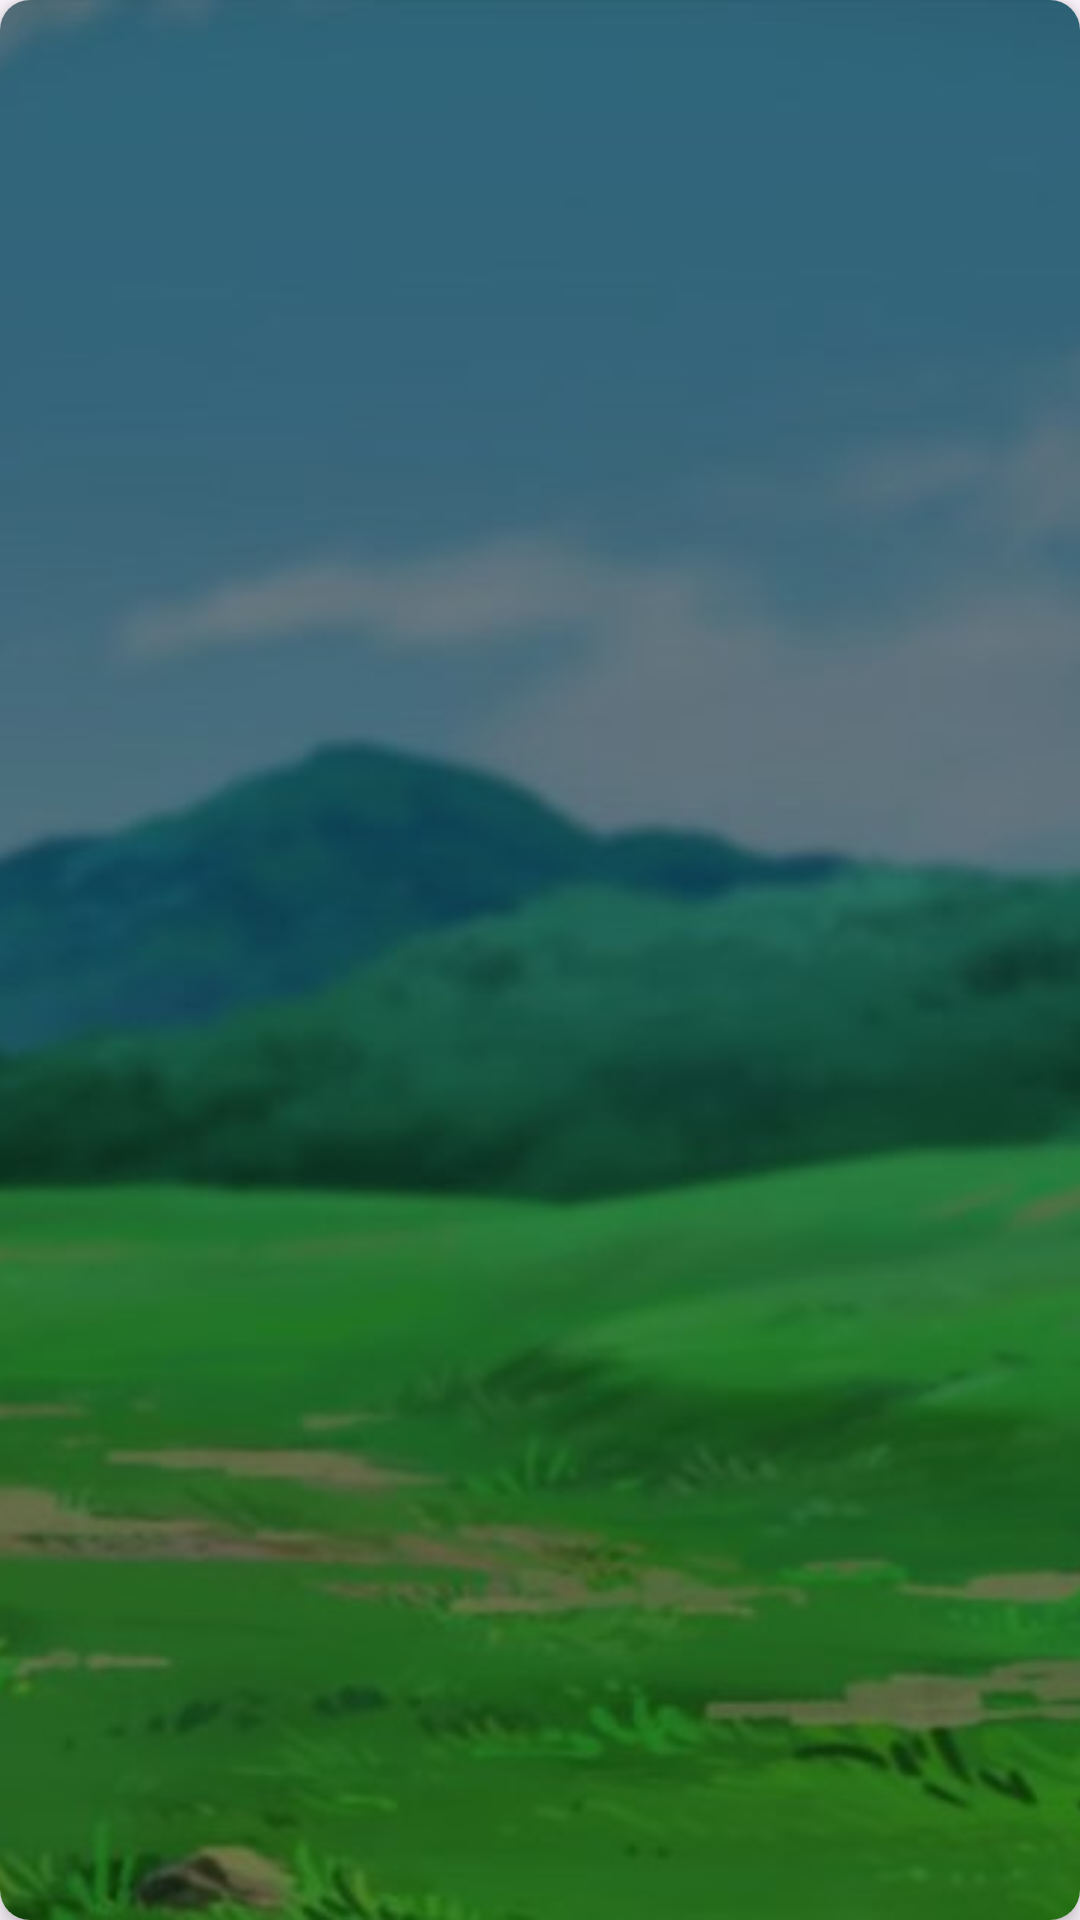

Write the Android layout XML for this screen, with the resource values it uses.
<!-- AndroidManifest.xml: application theme Theme.PokedexDDM -->
<!-- res/layout/activity_pokemon.xml -->
<?xml version="1.0" encoding="utf-8"?>
<androidx.cardview.widget.CardView
    xmlns:android="http://schemas.android.com/apk/res/android"
    xmlns:app="http://schemas.android.com/apk/res-auto"
    xmlns:tools="http://schemas.android.com/tools"
    android:layout_width="match_parent"
    android:layout_height="wrap_content"
    android:layout_marginStart="8dp"
    android:layout_marginTop="8dp"
    android:layout_marginEnd="8dp"
    android:layout_marginBottom="8dp"
    app:cardCornerRadius="10dp"
    app:cardElevation="4dp">

    <FrameLayout
        android:layout_width="match_parent"
        android:layout_height="wrap_content">

        

        
        <ImageView
            android:layout_width="match_parent"
            android:layout_height="match_parent"
            android:scaleType="centerCrop"
            android:src="@drawable/background_pokemon" />

        <androidx.constraintlayout.widget.ConstraintLayout
            android:layout_width="match_parent"
            android:layout_height="wrap_content"
            android:padding="16dp">

            <ImageView
                android:id="@+id/ivPokemonDetail"
                android:layout_width="200dp"
                android:layout_height="200dp"
                android:layout_marginStart="8dp"
                android:layout_marginTop="8dp"
                android:layout_marginEnd="1dp"
                android:contentDescription="@string/pokemon_image"
                app:layout_constraintEnd_toEndOf="parent"
                app:layout_constraintStart_toStartOf="parent"
                app:layout_constraintTop_toTopOf="parent"
                tools:src="@drawable/charmander" />

            <TextView
                android:id="@+id/tvNumberDetail"
                android:layout_width="wrap_content"
                android:layout_height="wrap_content"
                android:layout_marginTop="8dp"
                android:fontFamily="@font/poppins_semibold"
                android:text=""
                android:textColor="@color/white"
                android:textSize="16sp"
                app:layout_constraintStart_toStartOf="@+id/ivPokemonDetail"
                app:layout_constraintTop_toBottomOf="@+id/ivPokemonDetail"
                tools:text="N° 001" />

            <TextView
                android:id="@+id/tvNameDetail"
                android:layout_width="wrap_content"
                android:layout_height="wrap_content"
                android:layout_marginStart="0dp"
                android:layout_marginTop="16dp"
                android:fontFamily="@font/poppins_bold"
                android:text=""
                android:textColor="@color/white"
                android:textSize="24sp"
                app:layout_constraintStart_toStartOf="@+id/ivPokemonDetail"
                app:layout_constraintTop_toBottomOf="@+id/tvNumberDetail"
                tools:text="Charmander" />

            <LinearLayout
                android:id="@+id/layoutTypesDetail"
                android:layout_width="300px"
                android:layout_height="200px"
                android:layout_marginTop="8dp"
                android:orientation="horizontal"
                android:textSize="24sp"
                app:layout_constraintEnd_toEndOf="@+id/ivPokemonDetail"
                app:layout_constraintHorizontal_bias="0.0"
                app:layout_constraintStart_toStartOf="@+id/ivPokemonDetail"
                app:layout_constraintTop_toBottomOf="@+id/tvNameDetail">

                
                

            </LinearLayout>

        </androidx.constraintlayout.widget.ConstraintLayout>
    </FrameLayout>

</androidx.cardview.widget.CardView>
<!-- resources referenced by this layout -->
<resources>
  <color name="white">#FFFFFFFF</color>
  <!-- drawable background_pokemon: jpg bitmap (drawable, 57158 bytes) -->
  <string name="pokemon_image">Pokemon Image</string>
  <style name="Theme.PokedexDDM" parent="Base.Theme.PokedexDDM" />
  <style name="Base.Theme.PokedexDDM" parent="Theme.Material3.DayNight.NoActionBar">
          
          <item name="colorPrimary">@color/blue</item>
          <item name="colorPrimaryVariant">@color/blue</item>
          <item name="android:statusBarColor">@color/blue</item>
      </style>
  <color name="blue">#2b2d9a</color>
</resources>
